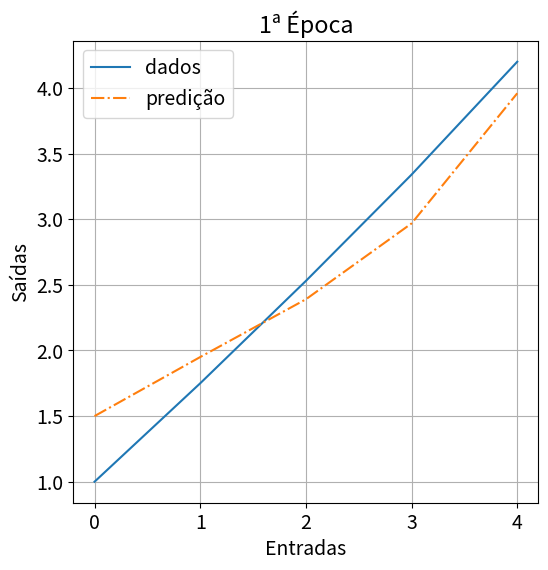

The script that saved this image: (Note: this script raises an exception after producing the figure.)
import matplotlib as mpl
mpl.use("agg")
import matplotlib.pyplot as plt
import numpy as np
font = {'size'   : 14}
mpl.rc('font', **font)

#listas de entradas e saidas esperadas
x = [0, 1, 2, 3, 4]
d = [1, 1.75, 2.53, 3.34, 4.2]


if (len(x) != len(d)):
	raise Exception("vetores de entradas e saídas devem ter o mesmo comprimento")

#taxa de aprendizagem e pesos iniciais
mi = 0.1
w0 = 1.5
w1 = 0.5

Eepc = []
w0_total = []
w1_total = []
grad = []
m_error = []

for k in range(31):
	print("--------------------" + str(k+1) + "ª ÉPOCA--------------------")
	Ek = 0
	y = []
	e = []
	for n in range(len(x)):
		y.append(w0 + w1 * x[n])
		e.append(d[n] - y[n])
		print ("Iteração " + str(n + 1))
		print ("O erro nesta iteração é de " + str(e[n]))
		print ("O peso w1 é: " + str(w1))
		print ("O peso bias é: " + str(w0))
		print ("\n")
		w1 = w1 + mi * e[n] * x[n]
		w0 = w0 + mi * e[n] * 1
		Ek = Ek + 1/2 * e[n] * e[n]

		w0_total.append(w0)
		w1_total.append(w1)
		grad.append(-1 * e[n] * x[n])
	m_error.append(np.mean(e))
	Eepc.append(Ek)

	plt.figure(figsize=(6,6))
	plt.plot(x, d, label="dados")
	plt.plot(x, y, '-.', label="predição")
	plt.legend()
	plt.grid()
	plt.xlabel("Entradas")
	plt.ylabel("Saídas")
	plt.title(str(k+1) + "ª Época")
	plt.show()
	plt.savefig("plots/" + str(k) + ".png")

plt.figure(figsize=(9,6))
plt.plot(Eepc)
plt.grid()
plt.xlim(0,30)
plt.xlabel("Época")
plt.ylabel("Erro Quadrático Médio")
plt.title("Erro Quadrático Médio em Cada Época")
plt.savefig("erro_quadratico.pdf")

plt.figure(figsize=(9,6))
plt.plot(m_error)
plt.grid()
plt.xlim(0,30)
plt.xlabel("Época")
plt.ylabel("Erro Médio")
plt.title("Erro Médio em Cada Época")
plt.savefig("erro.pdf")

plt.figure(figsize=(9,6))
plt.plot(w0_total, label="bias")
plt.plot(w1_total, "-.", label="w1")
plt.legend()
plt.grid()
plt.xlabel("Iteração")
plt.ylabel("Pesos")
plt.xlim(0, 150)
plt.ylim(0, 2)
plt.title("Pesos de Entrada em Cada Iteração")
plt.savefig("pesos.pdf")

plt.figure(figsize=(9,6))
plt.plot(grad, label="Gradiente")
plt.legend()
plt.xlim(0, 150)
plt.grid()
plt.xlabel("Época")
plt.ylabel("Gradiente")
plt.title("Gradiente ao Final de Cada Época")
plt.savefig("grad.pdf")
